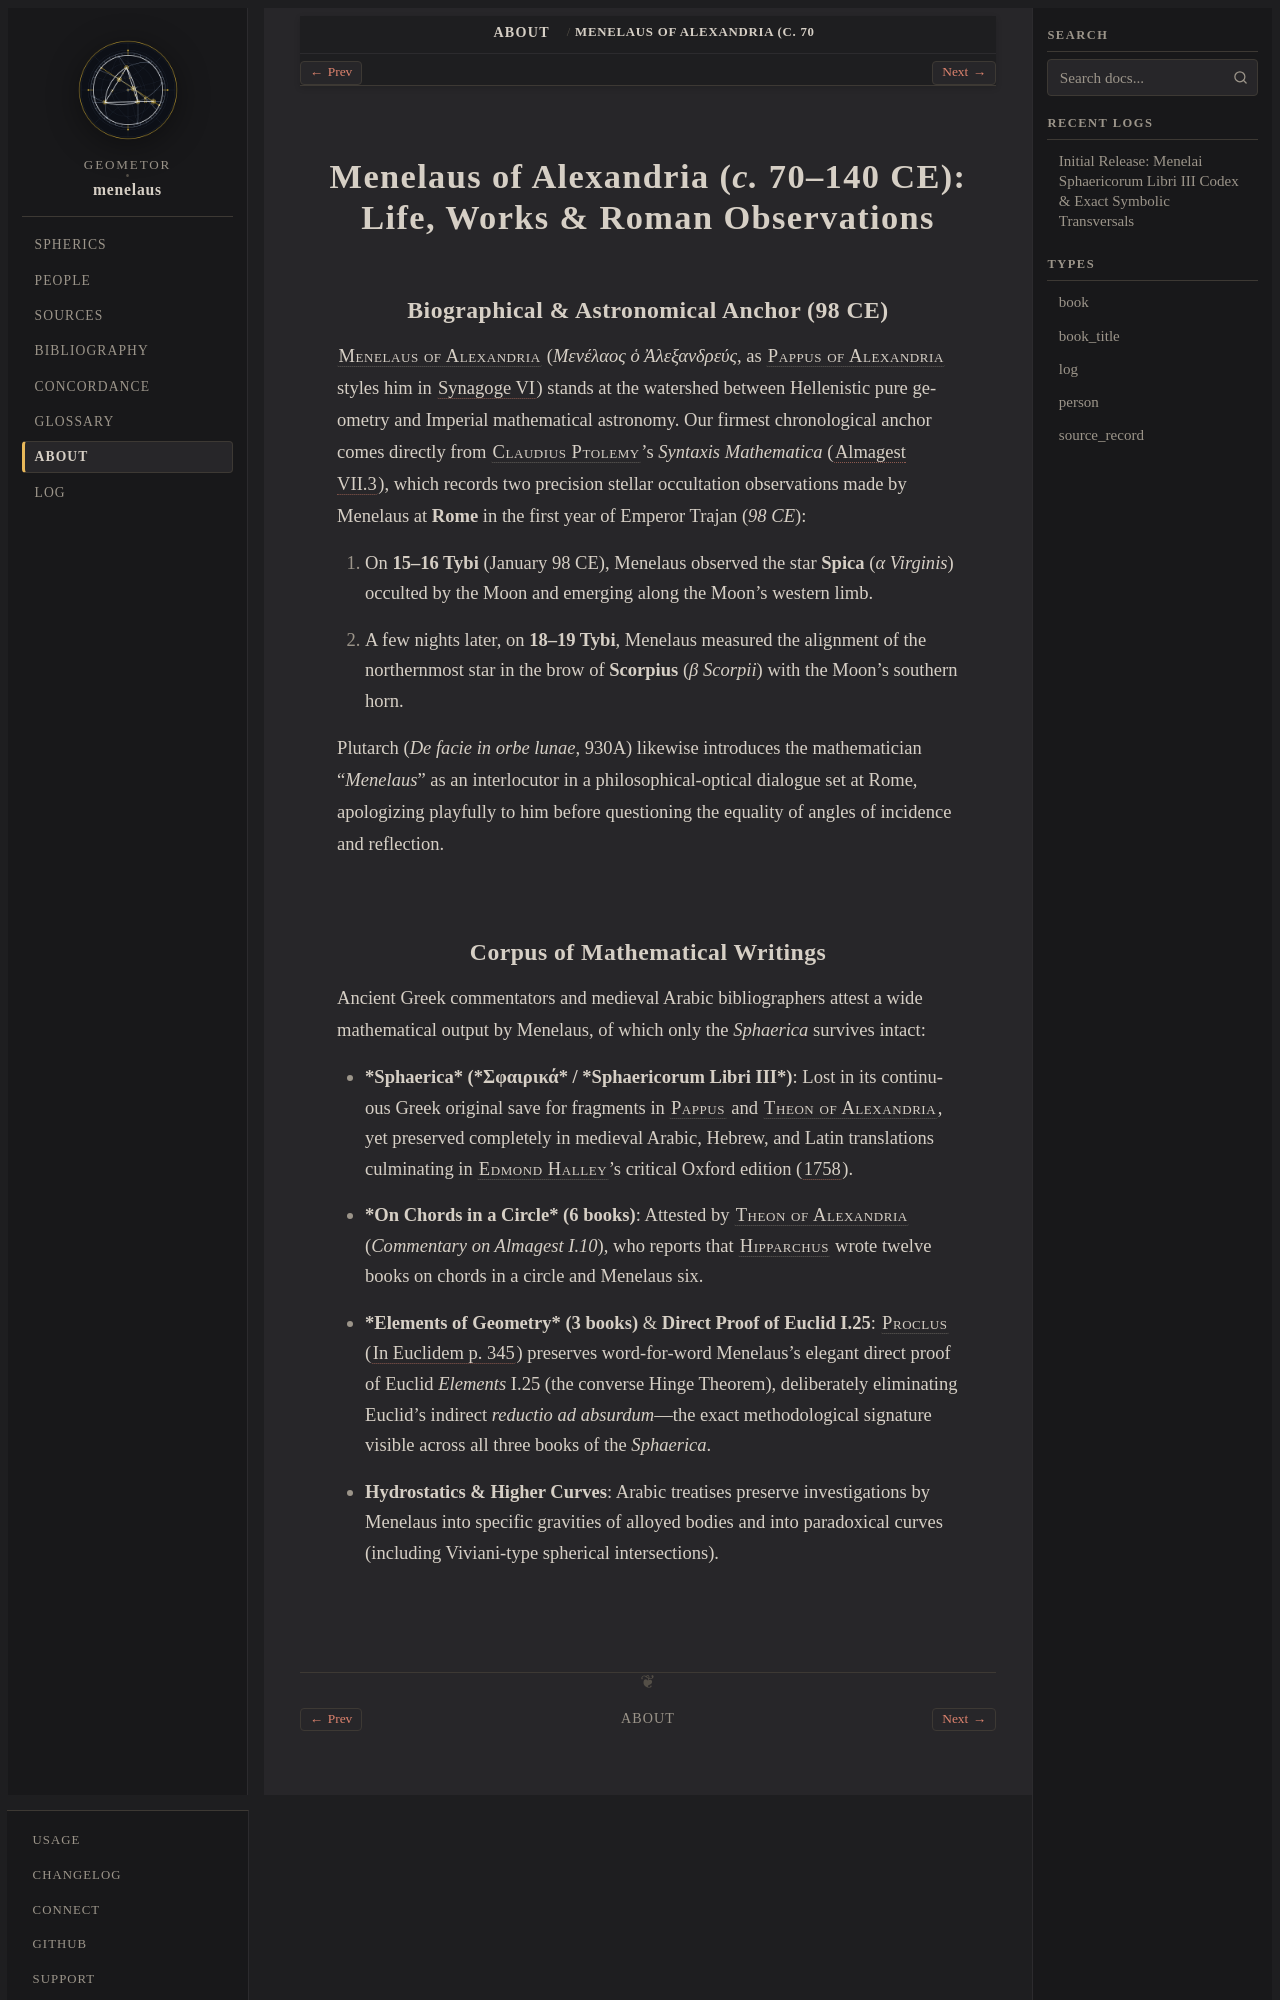

repository: geometor/menelaus · page: about/menelaus-of-alexandria.html · generator: sphinx

.. _about-menelaus:

Menelaus of Alexandria (*c.* 70–140 CE): Life, Works & Roman Observations
=========================================================================

Biographical & Astronomical Anchor (98 CE)
------------------------------------------

:person:`Menelaus of Alexandria <menelaus>` (*Μενέλαος ὁ Ἀλεξανδρεύς*, as :person:`Pappus of Alexandria <pappus>` styles him in :cite:`Synagoge VI <pappus-hultsch-1877>`) stands at the watershed between Hellenistic pure geometry and Imperial mathematical astronomy. Our firmest chronological anchor comes directly from :person:`Claudius Ptolemy <ptolemy>`'s *Syntaxis Mathematica* (:cite:`Almagest VII.3 <ptolemy-almagest-vii-3>`), which records two precision stellar occultation observations made by Menelaus at **Rome** in the first year of Emperor Trajan (*98 CE*):

1. On **15–16 Tybi** (January 98 CE), Menelaus observed the star **Spica** (*α Virginis*) occulted by the Moon and emerging along the Moon's western limb.
2. A few nights later, on **18–19 Tybi**, Menelaus measured the alignment of the northernmost star in the brow of **Scorpius** (*β Scorpii*) with the Moon's southern horn.

Plutarch (*De facie in orbe lunae*, 930A) likewise introduces the mathematician "*Menelaus*" as an interlocutor in a philosophical-optical dialogue set at Rome, apologizing playfully to him before questioning the equality of angles of incidence and reflection.
